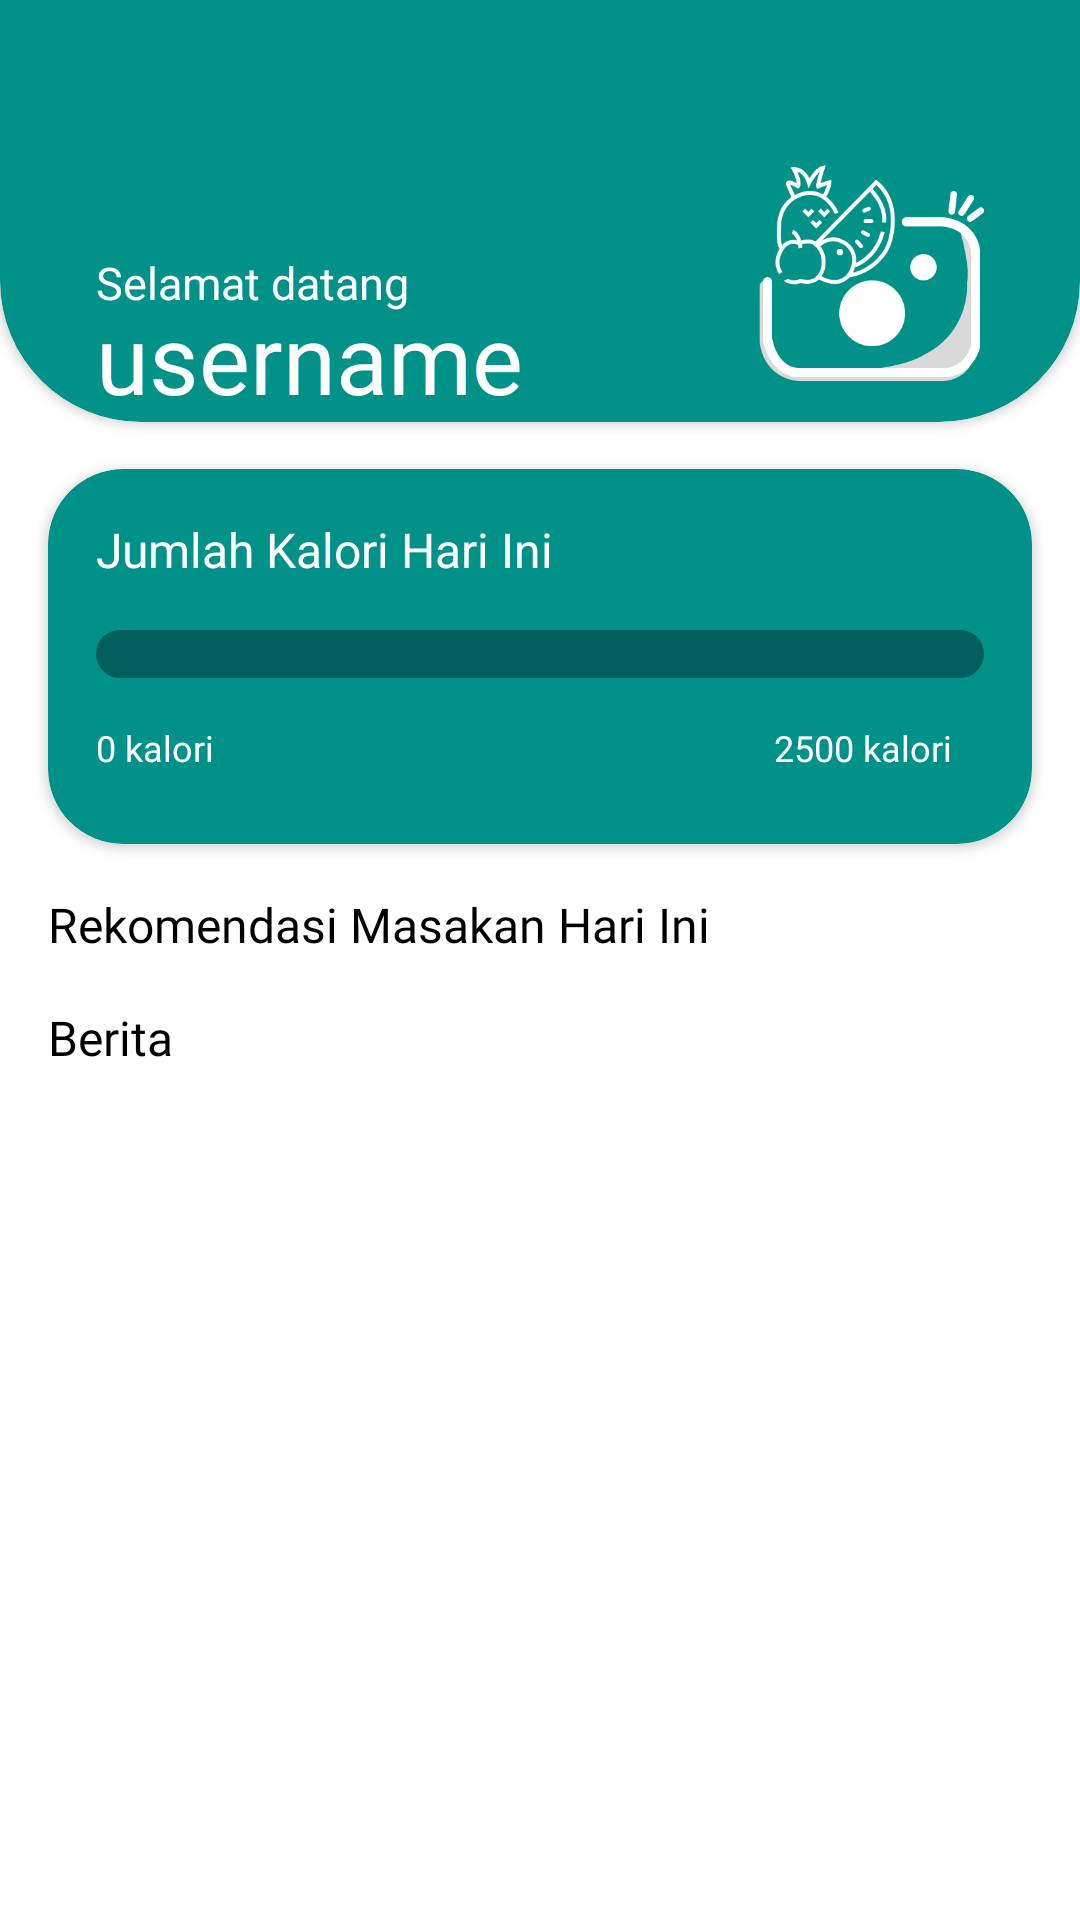

Write the Android layout XML for this screen, with the resource values it uses.
<!-- AndroidManifest.xml: application theme Theme.NutriLens -->
<!-- res/layout/fragment_home.xml -->
<?xml version="1.0" encoding="utf-8"?>
<ScrollView xmlns:android="http://schemas.android.com/apk/res/android"
    xmlns:app="http://schemas.android.com/apk/res-auto"
    xmlns:tools="http://schemas.android.com/tools"
    android:layout_width="match_parent"
    android:layout_height="match_parent"
    tools:context=".ui.home.HomeFragment"
    android:background="@color/white">

    <androidx.constraintlayout.widget.ConstraintLayout
        android:layout_width="match_parent"
        android:layout_height="wrap_content"
        android:paddingBottom="110dp">

        <androidx.cardview.widget.CardView
            android:id="@+id/cardTitle_Profile"
            android:layout_width="match_parent"
            android:layout_height="200dp"
            app:cardBackgroundColor="@color/primary"
            app:cardCornerRadius="47dp"
            android:layout_marginTop="-60dp"
            app:layout_constraintStart_toStartOf="parent"
            app:layout_constraintEnd_toEndOf="parent"
            app:layout_constraintTop_toTopOf="parent">
            <androidx.constraintlayout.widget.ConstraintLayout
                android:layout_width="match_parent"
                android:layout_height="match_parent">
                <TextView
                    android:layout_width="wrap_content"
                    android:layout_height="wrap_content"
                    android:textColor="@color/white"
                    android:fontFamily="@font/poppins_regular"
                    android:textSize="15sp"
                    android:text="Selamat datang"
                    android:layout_marginStart="32dp"
                    android:layout_marginBottom="-7dp"
                    app:layout_constraintStart_toStartOf="parent"
                    app:layout_constraintBottom_toTopOf="@id/tv_username_home"/>

                <TextView
                    android:id="@+id/tv_username_home"
                    android:layout_width="wrap_content"
                    android:layout_height="wrap_content"
                    android:textColor="@color/white"
                    android:fontFamily="@font/poppins_bold"
                    android:textSize="32sp"
                    android:text="@string/name_home"
                    android:layout_marginStart="32dp"
                    app:layout_constraintStart_toStartOf="parent"
                    app:layout_constraintBottom_toBottomOf="parent"/>

                <ImageView
                    android:layout_width="75dp"
                    android:layout_height="75dp"
                    android:src="@drawable/logo_white"
                    android:layout_marginEnd="32dp"
                    android:layout_marginBottom="12dp"
                    app:layout_constraintEnd_toEndOf="parent"
                    app:layout_constraintBottom_toBottomOf="parent"/>
            </androidx.constraintlayout.widget.ConstraintLayout>
        </androidx.cardview.widget.CardView>

        <androidx.cardview.widget.CardView
            android:id="@+id/card_kalori_home"
            android:layout_width="match_parent"
            android:layout_height="125dp"
            android:layout_margin="16dp"
            app:cardCornerRadius="25dp"
            android:backgroundTint="@color/primary"
            app:layout_constraintTop_toBottomOf="@id/cardTitle_Profile">

            <androidx.constraintlayout.widget.ConstraintLayout
                android:layout_width="match_parent"
                android:layout_height="match_parent"
                android:padding="16dp">

                <TextView
                    android:id="@+id/calorieText"
                    android:layout_width="wrap_content"
                    android:layout_height="wrap_content"
                    android:text="@string/jumlah_kalori"
                    android:textSize="16sp"
                    android:textColor="@color/white"
                    app:layout_constraintTop_toTopOf="parent"
                    app:layout_constraintStart_toStartOf="parent"/>

                <ProgressBar
                    android:id="@+id/calorieProgressBar"
                    style="?android:attr/progressBarStyleHorizontal"
                    android:layout_width="0dp"
                    android:layout_height="wrap_content"
                    android:progressDrawable="@drawable/progress_bar"
                    android:max="100"
                    app:layout_constraintTop_toBottomOf="@id/calorieText"
                    app:layout_constraintStart_toStartOf="parent"
                    app:layout_constraintEnd_toEndOf="parent"
                    android:layout_marginTop="16dp" />

                <TextView
                    android:id="@+id/minText"
                    android:layout_width="wrap_content"
                    android:layout_height="wrap_content"
                    android:text="0 kalori"
                    android:textSize="12sp"
                    android:textColor="@color/white"
                    app:layout_constraintTop_toBottomOf="@id/calorieProgressBar"
                    app:layout_constraintStart_toStartOf="parent"
                    android:layout_marginTop="15dp" />

                <TextView
                    android:id="@+id/limitText"
                    android:layout_width="70dp"
                    android:layout_height="20dp"
                    android:text="2500 kalori"
                    android:textColor="@color/white"
                    android:textSize="12sp"
                    app:layout_constraintTop_toBottomOf="@id/calorieProgressBar"
                    app:layout_constraintEnd_toEndOf="parent"
                    android:layout_marginTop="15dp" />
            </androidx.constraintlayout.widget.ConstraintLayout>

        </androidx.cardview.widget.CardView>

        <TextView
            android:id="@+id/recommendFoodText"
            android:layout_width="wrap_content"
            android:layout_height="wrap_content"
            android:text="@string/rekomendasi_masakan"
            android:textSize="16sp"
            android:textColor="@color/black"
            android:fontFamily="@font/poppins_bold"
            android:layout_marginTop="16dp"
            android:layout_marginStart="16dp"
            app:layout_constraintTop_toBottomOf="@id/card_kalori_home"
            app:layout_constraintStart_toStartOf="parent" />

        <androidx.recyclerview.widget.RecyclerView
            android:id="@+id/rv_recipeHome"
            android:layout_width="0dp"
            android:layout_height="wrap_content"
            tools:listitem="@layout/card_recipe_besar"
            app:layoutManager="androidx.recyclerview.widget.GridLayoutManager"
            app:spanCount="2"
            android:orientation="horizontal"
            android:clipToPadding="false"
            android:paddingStart="16dp"
            android:paddingEnd="8dp"
            app:layout_constraintTop_toBottomOf="@id/recommendFoodText"
            app:layout_constraintStart_toStartOf="parent"
            app:layout_constraintEnd_toEndOf="parent"/>


        <TextView
            android:id="@+id/recommendNewsText"
            android:layout_width="wrap_content"
            android:layout_height="wrap_content"
            android:text="@string/berita"
            android:textSize="16sp"
            android:textColor="@color/black"
            android:fontFamily="@font/poppins_bold"
            app:layout_constraintTop_toBottomOf="@id/rv_recipeHome"
            app:layout_constraintStart_toStartOf="parent"
            android:layout_marginStart="16dp"
            android:layout_marginTop="16dp"/>

        <androidx.recyclerview.widget.RecyclerView
            android:id="@+id/rv_newsHome"
            android:layout_width="0dp"
            android:layout_height="wrap_content"
            tools:listitem="@layout/card_news"
            app:layoutManager="androidx.recyclerview.widget.LinearLayoutManager"
            android:orientation="horizontal"
            android:clipToPadding="false"
            android:paddingStart="16dp"
            android:paddingEnd="8dp"
            app:layout_constraintTop_toBottomOf="@id/recommendNewsText"
            app:layout_constraintStart_toStartOf="parent"
            app:layout_constraintEnd_toEndOf="parent" />

    </androidx.constraintlayout.widget.ConstraintLayout>

    

</ScrollView>
<!-- res/layout/card_recipe_besar.xml (included above) -->
<?xml version="1.0" encoding="utf-8"?>
<androidx.cardview.widget.CardView xmlns:android="http://schemas.android.com/apk/res/android"
    android:layout_width="160dp"
    android:layout_height="160dp"
    xmlns:app="http://schemas.android.com/apk/res-auto"
    xmlns:tools="http://schemas.android.com/tools"
    android:layout_gravity="center"
    android:layout_marginBottom="8dp"
    android:layout_marginStart="4dp"
    android:elevation="30dp"
    app:cardCornerRadius="25dp">
    
    <FrameLayout
        android:layout_width="match_parent"
        android:layout_height="match_parent">
        <ImageView
            android:id="@+id/iv_recipe_besar"
            android:layout_width="match_parent"
            android:layout_height="match_parent"
            android:scaleType="centerCrop"
            tools:src="@tools:sample/avatars"/>
        <View
            android:layout_width="match_parent"
            android:layout_height="match_parent"
            android:background="@drawable/card_gradient"/>
        <TextView
            android:id="@+id/tv_nama_recipe_besar"
            android:layout_width="wrap_content"
            android:layout_height="wrap_content"
            android:fontFamily="@font/poppins_bold"
            android:textSize="12sp"
            android:textColor="@color/white"
            tools:text="Fettucine Alfredo"
            android:ellipsize="end"
            android:maxLines="1"
            android:layout_marginStart="8dp"
            android:layout_marginEnd="8dp"
            android:layout_marginTop="50dp"
            android:layout_gravity="start|center"/>
        <TextView
            android:id="@+id/tv_kalori_recipe_besar"
            android:layout_width="wrap_content"
            android:layout_height="wrap_content"
            android:fontFamily="@font/poppins_regular"
            android:textSize="8sp"
            android:textColor="@color/white"
            tools:text="400Kalori "
            android:layout_marginStart="8dp"
            android:layout_marginEnd="8dp"
            android:layout_marginTop="63dp"
            android:layout_gravity="start|center"/>

    </FrameLayout>
</androidx.cardview.widget.CardView>
<!-- res/layout/card_news.xml (included above) -->
<?xml version="1.0" encoding="utf-8"?>
<androidx.cardview.widget.CardView xmlns:android="http://schemas.android.com/apk/res/android"
    android:layout_width="210dp"
    android:layout_height="125dp"
    xmlns:app="http://schemas.android.com/apk/res-auto"
    xmlns:tools="http://schemas.android.com/tools"
    android:layout_gravity="center"
    android:layout_marginEnd="16dp"
    android:elevation="50dp"
    app:cardCornerRadius="25dp">

    <FrameLayout
        android:layout_width="match_parent"
        android:layout_height="match_parent">
        <ImageView
            android:id="@+id/iv_news"
            android:layout_width="match_parent"
            android:layout_height="match_parent"
            android:scaleType="centerCrop"
            tools:src="@tools:sample/avatars"/>
        <View
            android:layout_width="match_parent"
            android:layout_height="match_parent"
            android:background="@drawable/card_gradient"/>
        <TextView
            android:id="@+id/tv_news_title"
            android:layout_width="wrap_content"
            android:layout_height="wrap_content"
            android:fontFamily="@font/poppins_bold"
            android:textSize="12sp"
            android:textColor="@color/white"
            tools:text="Fettucine Alfredo"
            android:ellipsize="end"
            android:maxLines="1"
            android:layout_marginStart="8dp"
            android:layout_marginEnd="8dp"
            android:layout_marginTop="35dp"
            android:layout_gravity="start|center"/>
        <TextView
            android:id="@+id/tv_news_source"
            android:layout_width="wrap_content"
            android:layout_height="wrap_content"
            android:fontFamily="@font/poppins_regular"
            android:textSize="8sp"
            android:textColor="@color/white"
            tools:text="400Kalori "
            android:layout_marginStart="8dp"
            android:layout_marginEnd="8dp"
            android:layout_marginTop="48dp"
            android:layout_gravity="start|center"/>

    </FrameLayout>
</androidx.cardview.widget.CardView>
<!-- resources referenced by this layout -->
<resources>
  <color name="black">#FF000000</color>
  <color name="primary">#009288</color>
  <color name="white">#FFFFFFFF</color>
  <!-- drawable card_gradient (drawable) -->
  <?xml version="1.0" encoding="utf-8"?>
  <shape xmlns:android="http://schemas.android.com/apk/res/android">
  <gradient
      android:type="linear"
      android:angle="270"
      android:endColor="@color/black"/>
  </shape>
  <!-- drawable logo_white: png bitmap (drawable, 13572 bytes) -->
  <!-- drawable progress_bar (drawable) -->
  <?xml version="1.0" encoding="utf-8"?>
  <layer-list xmlns:android="http://schemas.android.com/apk/res/android">
      <item android:id="@+id/background">
          <shape android:shape="rectangle">
              <solid android:color="#025D5D"/>
              <corners android:radius="25dp"></corners>
          </shape>
      </item>
  
      <item android:id="@+id/progress">
          <scale android:scaleWidth="100%">
              <shape android:shape="rectangle">
                  <solid android:color="#00FF00"/>
                  <corners android:radius="25dp"/>
              </shape>
          </scale>
      </item>
  </layer-list>
  <string name="berita">Berita</string>
  <string name="jumlah_kalori">Jumlah Kalori Hari Ini</string>
  <string name="name_home">username</string>
  <string name="rekomendasi_masakan">Rekomendasi Masakan Hari Ini</string>
  <style name="Theme.NutriLens" parent="Theme.MaterialComponents.DayNight.DarkActionBar">
          
          <item name="colorPrimary">@color/primary</item>
          <item name="colorPrimaryVariant">@color/purple_700</item>
          <item name="colorOnPrimary">@color/white</item>
          
          <item name="colorSecondary">@color/teal_200</item>
          <item name="colorSecondaryVariant">@color/teal_700</item>
          <item name="colorOnSecondary">@color/black</item>
          
  
          <item name="android:statusBarColor">@color/black</item>
          
      </style>
  <color name="purple_700">#FF3700B3</color>
  <color name="teal_200">#00b9a9</color>
  <color name="teal_700">#FF018786</color>
</resources>
